Photos from the image-classification dataset "gesture" in the GitHub repository vishwesh-meher/Hand_Sign_Recognition. Its 5 classes are: good job, hello, high five, i hate you, vulcan salute.

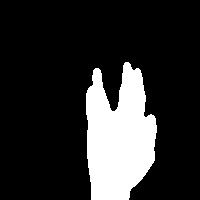
Label: vulcan salute

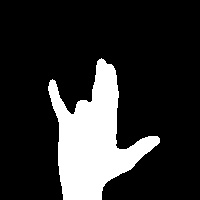
Label: i hate you

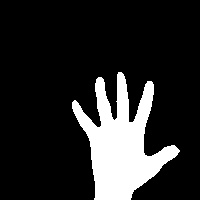
Label: hello

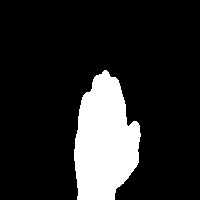
Label: high five

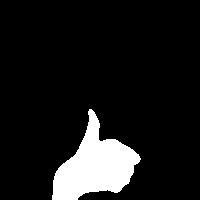
Label: good job

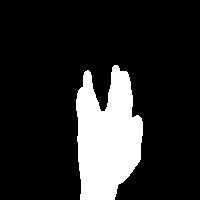
Label: vulcan salute
